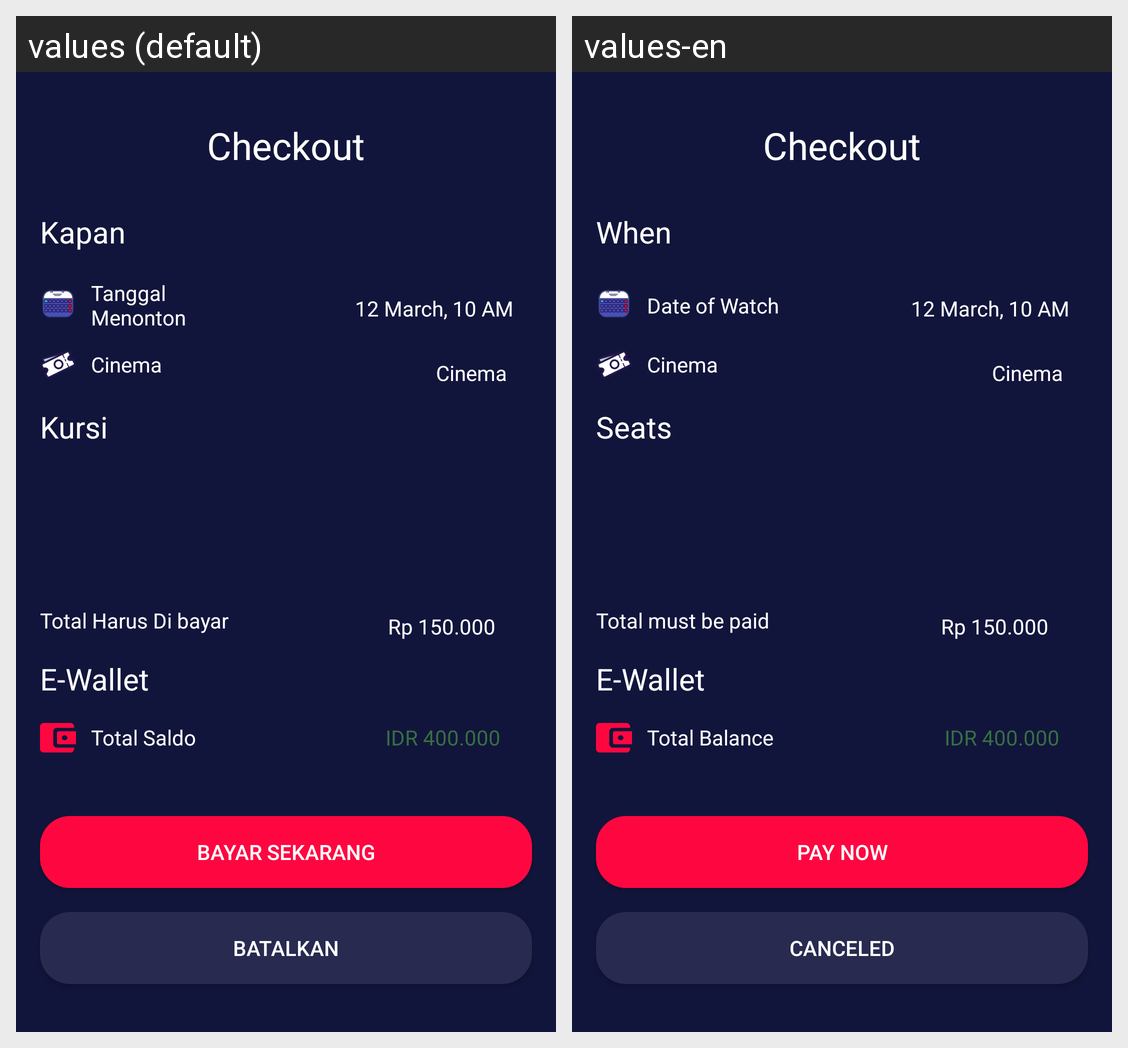

This grid shows one Android layout under two languages. Give, for every string resource on the screen, its name, the default text and each shown locale's text.
Android screen res/layout/activity_checkout.xml rendered under 2 locales, left to right: values (default), values-en. Device: Nexus 5 (rendered at 1080×1920; each locale shown at half size, 540×960, under a caption strip naming it); theme AppTheme.NoActionBar.
Strings drawn on this screen, with the default value and each locale's value (text and hints the layout hard-codes, and strings that could not be matched under every locale, appear in the picture but are not listed):

checkout
  values: Checkout
  values-en: Checkout

batalkan
  values: Batalkan
  values-en: Canceled

bayar_sekarang
  values: Bayar Sekarang
  values-en: Pay Now

when
  values: Kapan
  values-en: When

tanggal_waktu
  values: Tanggal Menonton
  values-en: Date of Watch

cinema
  values: Cinema
  values-en: Cinema

seats
  values: Kursi
  values-en: Seats

total_saldo
  values: Total Saldo
  values-en: Total Balance

total_harus_di_bayar
  values: Total Harus Di bayar
  values-en: Total must be paid
